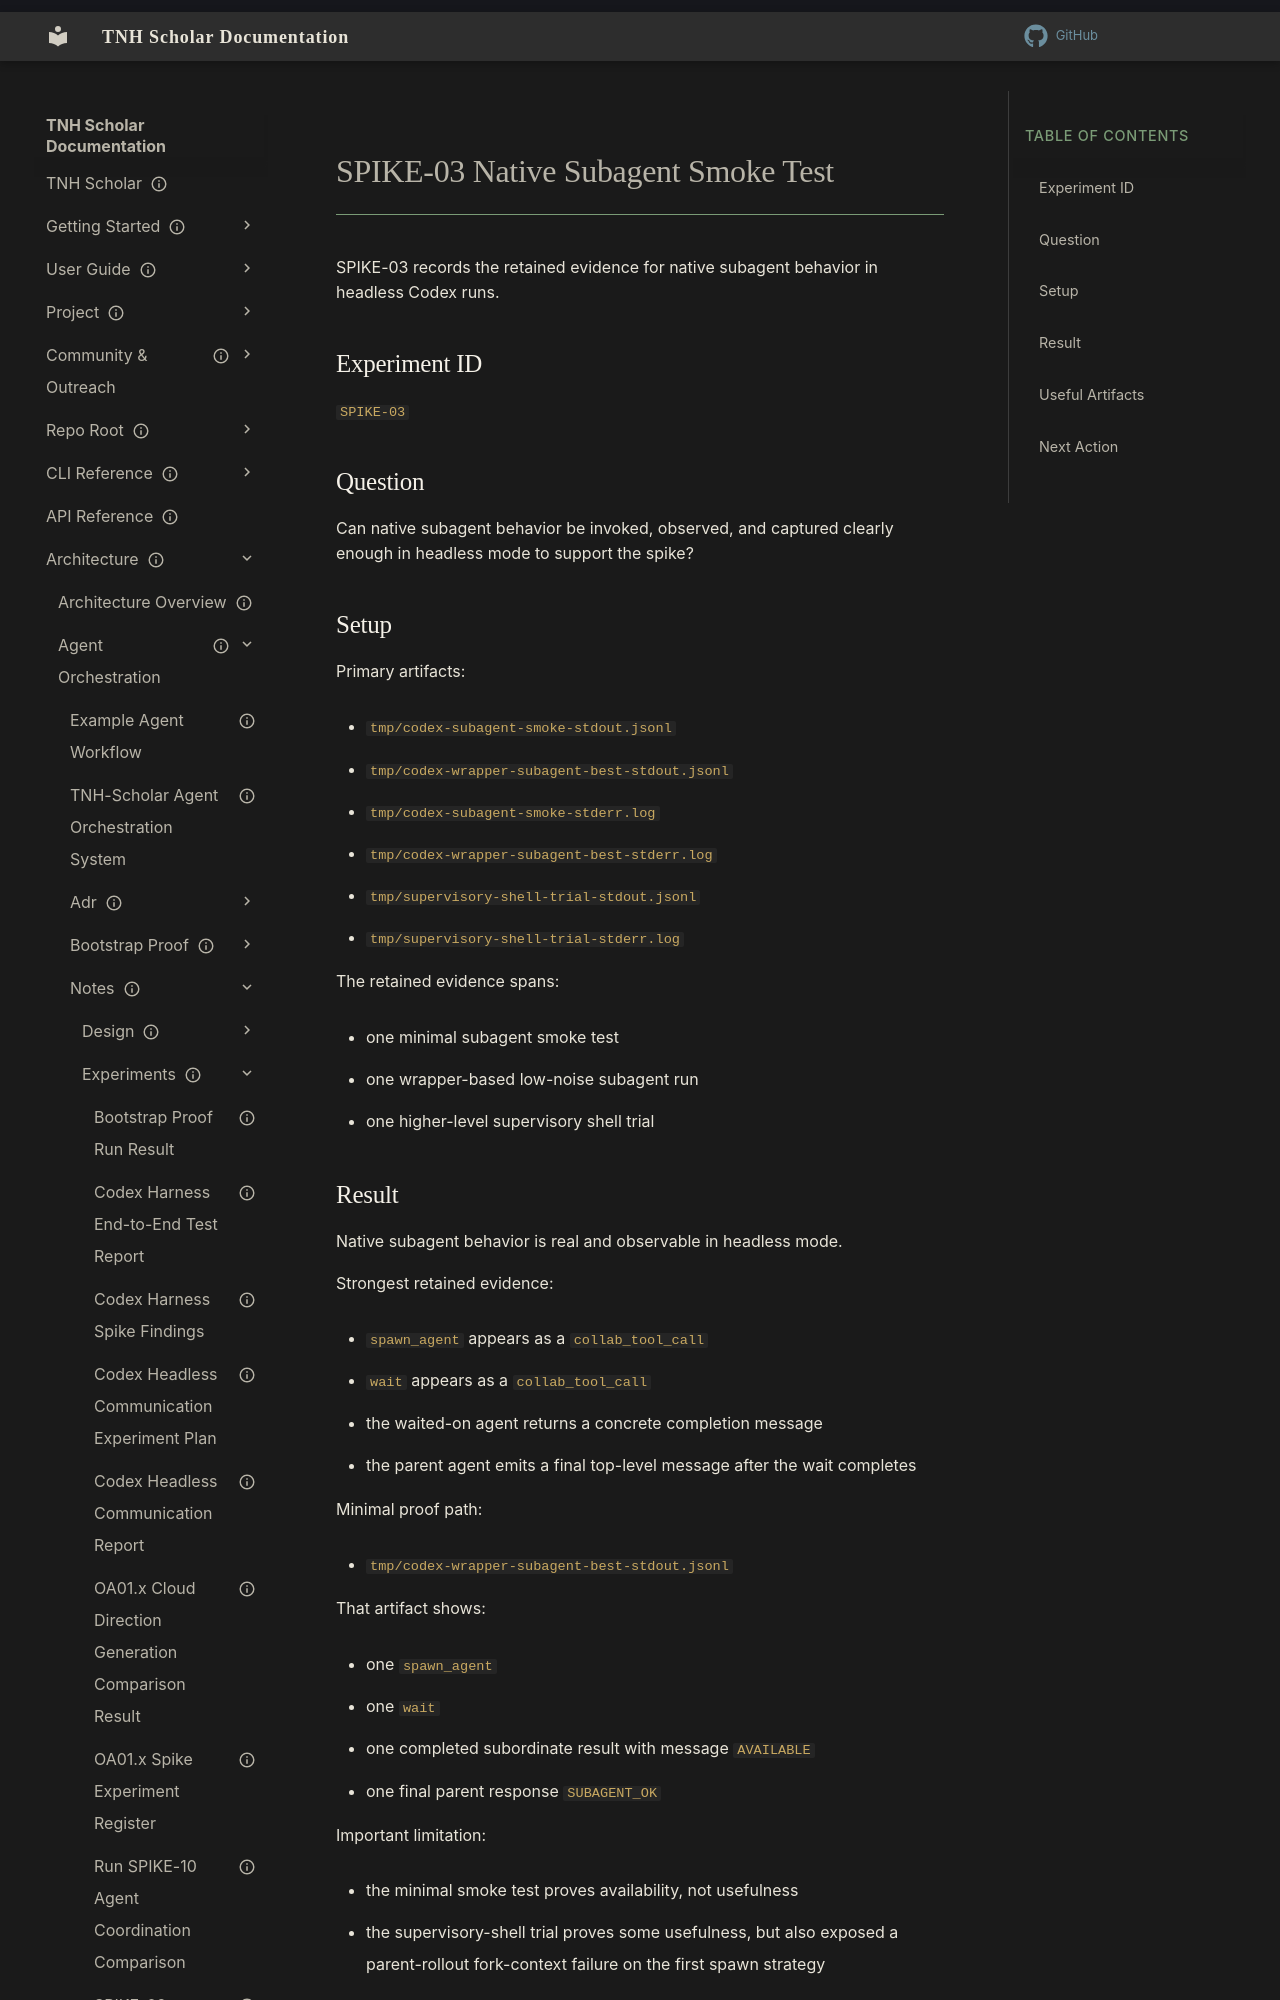

repository: aaronksolomon/tnh-scholar · page: architecture/agent-orchestration/notes/experiments/spike-03-native-subagent-smoke-test/index.html · generator: mkdocs

---
title: "SPIKE-03 Native Subagent Smoke Test"
description: "Lightweight result note on whether native headless subagent behavior can be observed and captured clearly enough for the OA01.x spike."
owner: ""
author: "Codex"
status: current
created: "2026-04-15"
updated: "2026-04-15"
---

# SPIKE-03 Native Subagent Smoke Test

SPIKE-03 records the retained evidence for native subagent behavior in headless Codex runs.

## Experiment ID

`SPIKE-03`

## Question

Can native subagent behavior be invoked, observed, and captured clearly enough in headless mode to support the spike?

## Setup

Primary artifacts:

- `tmp/codex-subagent-smoke-stdout.jsonl`
- `tmp/codex-wrapper-subagent-best-stdout.jsonl`
- `tmp/codex-subagent-smoke-stderr.log`
- `tmp/codex-wrapper-subagent-best-stderr.log`
- `tmp/supervisory-shell-trial-stdout.jsonl`
- `tmp/supervisory-shell-trial-stderr.log`

The retained evidence spans:

- one minimal subagent smoke test
- one wrapper-based low-noise subagent run
- one higher-level supervisory shell trial
